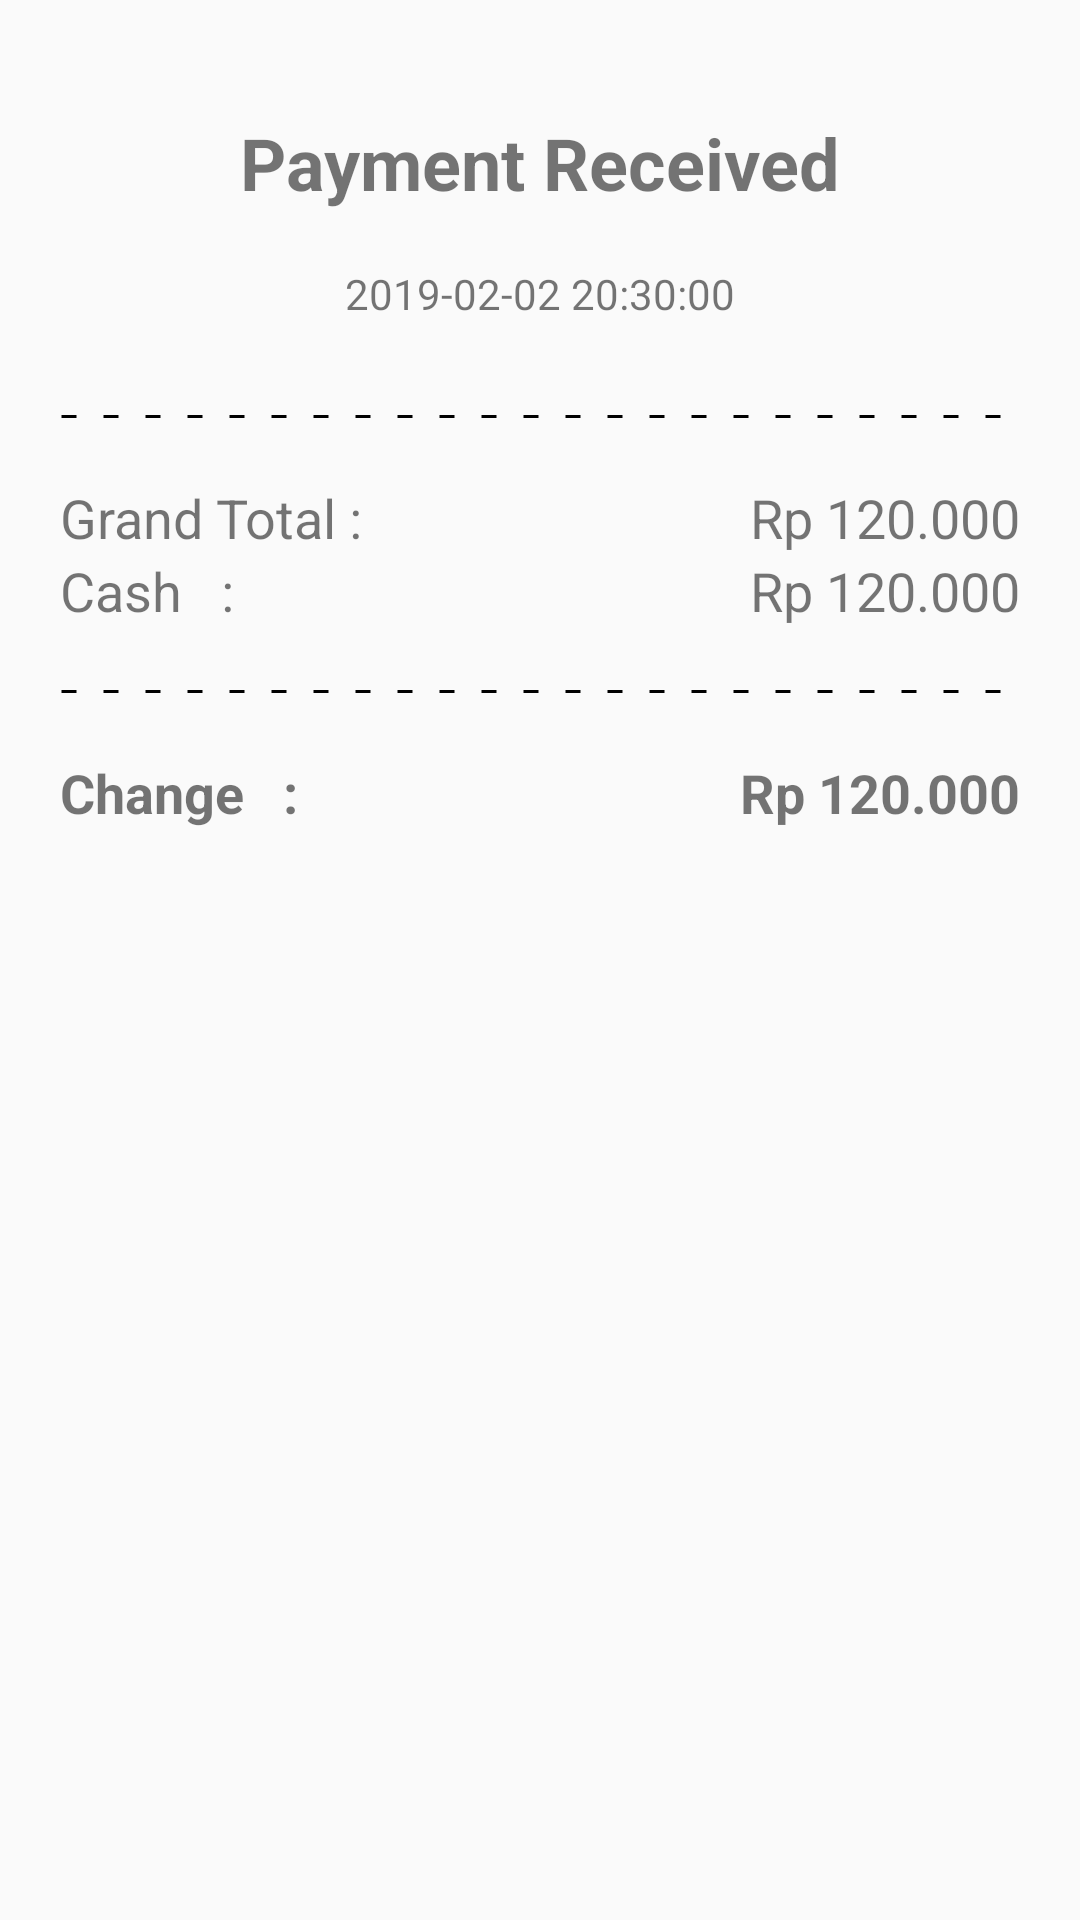

Reconstruct the res/layout file that produces this screen, plus the resources it refers to.
<!-- AndroidManifest.xml: application theme AppTheme -->
<!-- res/layout/layout_paysum_order.xml -->
<?xml version="1.0" encoding="utf-8"?>
<RelativeLayout xmlns:android="http://schemas.android.com/apk/res/android"
    android:layout_width="match_parent"
    android:layout_height="match_parent"
    android:padding="20dp">

    <TextView
        android:id="@+id/txt_judul"
        android:layout_width="wrap_content"
        android:layout_height="wrap_content"
        android:layout_centerHorizontal="true"
        android:layout_marginVertical="18dp"
        android:text="Payment Received"
        android:textSize="24sp"
        android:textStyle="bold" />

    <TextView
        android:id="@+id/txt_time_stamp"
        android:layout_width="wrap_content"
        android:layout_height="wrap_content"
        android:layout_below="@id/txt_judul"
        android:layout_centerHorizontal="true"
        android:layout_marginBottom="10dp"
        android:text="2019-02-02 20:30:00"
        android:textSize="14sp" />

    

    <View
        android:id="@+id/dash_line"
        android:layout_width="match_parent"
        android:layout_height="3dp"
        android:layout_below="@id/txt_time_stamp"
        android:layout_marginVertical="20dp"
        android:background="@drawable/dash_line" />

    <TextView
        android:id="@+id/txt_lgrand_total"
        android:layout_width="wrap_content"
        android:layout_height="wrap_content"
        android:layout_below="@id/dash_line"
        android:text="Grand Total :"
        android:textSize="18sp" />

    <TextView
        android:id="@+id/txt_grand_total"
        android:layout_width="wrap_content"
        android:layout_height="wrap_content"
        android:layout_alignParentEnd="true"
        android:layout_below="@id/dash_line"
        android:text="Rp 120.000"
        android:textSize="18sp" />

    

    <TextView
        android:id="@+id/txt_lcash"
        android:layout_width="wrap_content"
        android:layout_height="wrap_content"
        android:layout_below="@id/txt_lgrand_total"
        android:text="Cash   :"
        android:textSize="18sp" />

    <TextView
        android:id="@+id/txt_cash"
        android:layout_width="wrap_content"
        android:layout_height="wrap_content"
        android:layout_alignParentEnd="true"
        android:layout_below="@id/txt_grand_total"
        android:inputType="number"
        android:text="Rp 120.000"
        android:textSize="18sp" />

    <View
        android:id="@+id/dash_line2"
        android:layout_width="match_parent"
        android:layout_height="3dp"
        android:layout_below="@id/txt_cash"
        android:layout_marginVertical="20dp"
        android:background="@drawable/dash_line" />

    

    <TextView
        android:id="@+id/txt_lchange"
        android:layout_width="wrap_content"
        android:layout_height="wrap_content"
        android:layout_below="@id/dash_line2"
        android:text="Change   :"
        android:textSize="18sp"
        android:textStyle="bold" />

    <TextView
        android:id="@+id/txt_change"
        android:layout_width="wrap_content"
        android:layout_height="wrap_content"
        android:layout_alignParentEnd="true"
        android:layout_below="@id/dash_line2"
        android:text="Rp 120.000"
        android:textSize="18sp"
        android:textStyle="bold" />
    


    
    
    
    
    
    
    
    


</RelativeLayout>
<!-- resources referenced by this layout -->
<resources>
  <!-- drawable dash_line (drawable) -->
  <shape xmlns:android="http://schemas.android.com/apk/res/android"
      android:shape="line" >
  
      <stroke
          android:dashGap="9dp"
          android:dashWidth="5dp"
          android:width="1dp"
          android:color="@android:color/black" />
  
      <size android:height="1dp" />
  </shape>
  <style name="AppTheme" parent="Theme.AppCompat.Light.DarkActionBar">
          
          
          
          
          <item name="colorPrimary">@color/primary</item>
          <item name="colorPrimaryDark">@color/primary_dark</item>
          <item name="colorAccent">@color/accent</item>
  
      </style>
  <color name="primary">#2196f3</color>
  <color name="primary_dark">#1976D2</color>
  <color name="accent">#ff4081</color>
</resources>
